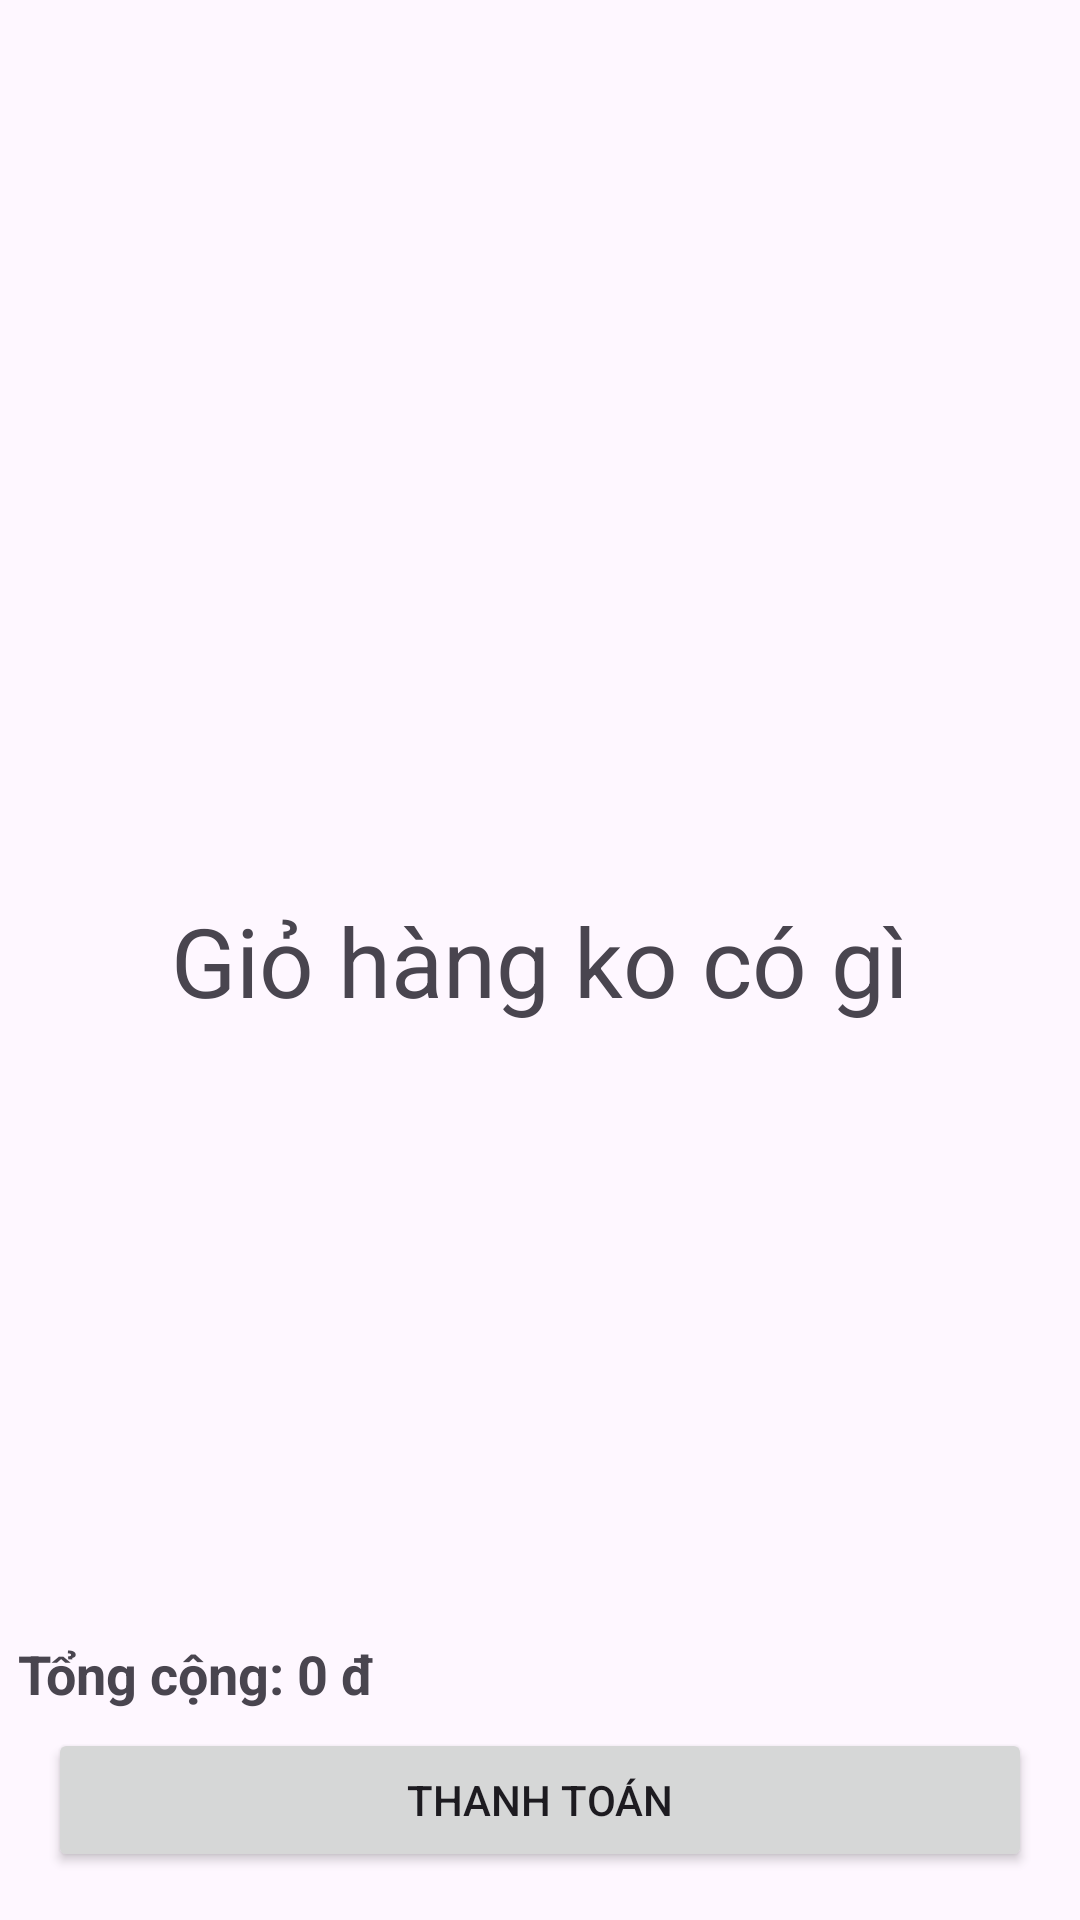

Reconstruct the res/layout file that produces this screen, plus the resources it refers to.
<!-- AndroidManifest.xml: application theme Theme.Onlineshopp -->
<!-- res/layout/fragment_cart.xml -->
<?xml version="1.0" encoding="utf-8"?>
<androidx.constraintlayout.widget.ConstraintLayout
    xmlns:android="http://schemas.android.com/apk/res/android"
    xmlns:app="http://schemas.android.com/apk/res-auto"
    xmlns:tools="http://schemas.android.com/tools"
    android:layout_width="match_parent"
    android:layout_height="620dp">

    <androidx.recyclerview.widget.RecyclerView
        android:id="@+id/cart_recycle_view"
        android:layout_width="match_parent"
        android:layout_height="0dp"
        android:layout_marginStart="4dp"
        android:layout_marginTop="10dp"
        android:layout_marginBottom="4dp"
        android:padding="16dp"
        app:layout_constraintBottom_toTopOf="@+id/total_price"
        app:layout_constraintStart_toStartOf="parent"
        app:layout_constraintTop_toBottomOf="@+id/imageselect"
        app:layout_constraintVertical_bias="0.0"
        tools:ignore="MissingConstraints" />

    <TextView
        android:id="@+id/total_price"
        android:layout_width="0dp"
        android:layout_height="wrap_content"
        android:text="Tổng cộng: 0 đ"
        android:textSize="18sp"
        android:textStyle="bold"
        android:padding="6dp"
        app:layout_constraintBottom_toTopOf="@id/gotopayment"
        app:layout_constraintStart_toStartOf="parent"
        app:layout_constraintEnd_toEndOf="parent" />

    <Button
        android:id="@+id/gotopayment"
        android:layout_width="0dp"
        android:layout_height="wrap_content"
        android:layout_margin="16dp"
        android:layout_marginBottom="37dp"
        android:text="Thanh toán"
        app:layout_constraintBottom_toBottomOf="parent"
        app:layout_constraintEnd_toEndOf="parent"
        app:layout_constraintHorizontal_bias="0.0"
        app:layout_constraintStart_toStartOf="parent" />

    <ImageView
        android:id="@+id/imageViewclear"
        android:layout_width="45dp"
        android:layout_height="45dp"
        android:layout_marginStart="24dp"
        android:layout_marginTop="16dp"
        app:layout_constraintStart_toStartOf="parent"
        app:layout_constraintTop_toTopOf="parent"
        app:srcCompat="@drawable/back" />

    <ImageView
        android:id="@+id/imageselect"
        android:layout_width="45dp"
        android:layout_height="45dp"
        android:layout_marginTop="16dp"
        app:layout_constraintEnd_toStartOf="@+id/imageView"
        app:layout_constraintHorizontal_bias="0.093"
        app:layout_constraintStart_toEndOf="@+id/imageViewclear"
        app:layout_constraintTop_toTopOf="parent"
        app:srcCompat="@drawable/recycle_bin" />

    <ImageView
        android:id="@+id/imageView"
        android:layout_width="30dp"
        android:layout_height="30dp"
        android:layout_marginTop="16dp"
        android:layout_marginEnd="32dp"
        app:layout_constraintEnd_toEndOf="parent"
        app:layout_constraintTop_toTopOf="parent"
        app:srcCompat="@drawable/back" />

    <TextView
        android:id="@+id/textView5"
        android:layout_width="wrap_content"
        android:layout_height="wrap_content"
        android:text="Giỏ hàng ko có gì"
        android:textSize="32sp"
        android:textAlignment="center"
        app:layout_constraintBottom_toBottomOf="parent"
        app:layout_constraintEnd_toEndOf="parent"
        app:layout_constraintStart_toStartOf="parent"
        app:layout_constraintTop_toTopOf="parent" />

</androidx.constraintlayout.widget.ConstraintLayout>
<!-- resources referenced by this layout -->
<resources>
  <style name="Theme.Onlineshopp" parent="Base.Theme.Onlineshopp" />
  <style name="Base.Theme.Onlineshopp" parent="Theme.Material3.DayNight.NoActionBar">
          
          
      </style>
</resources>
